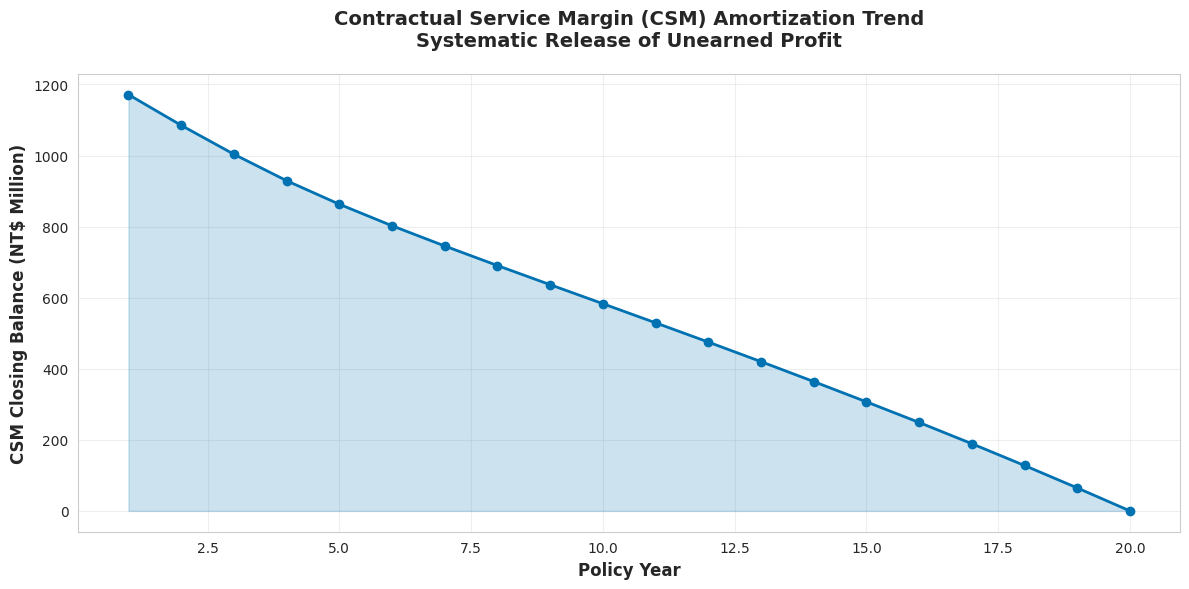
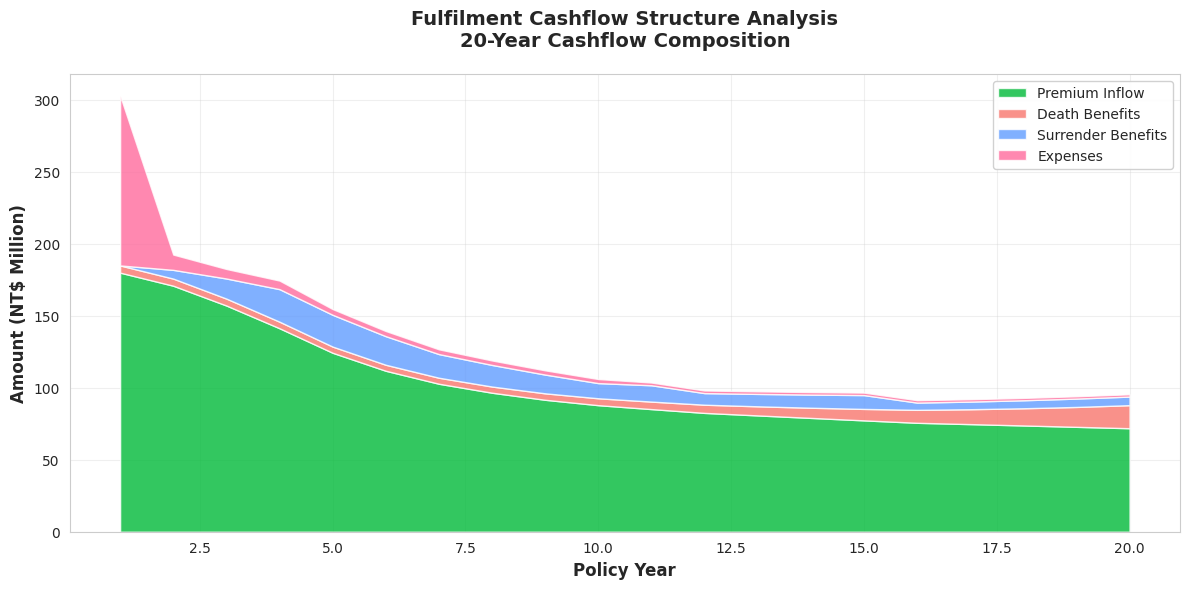
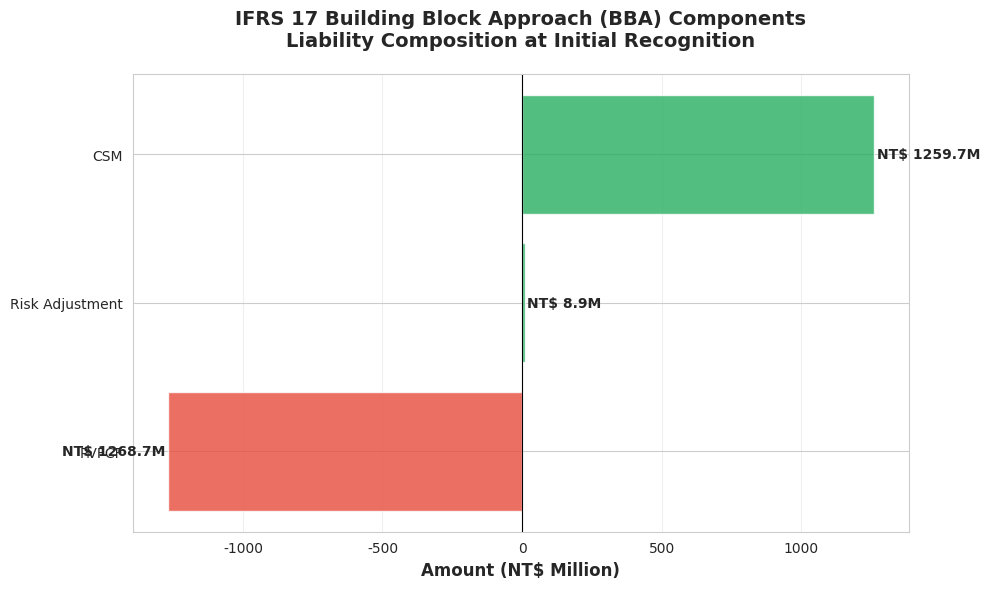
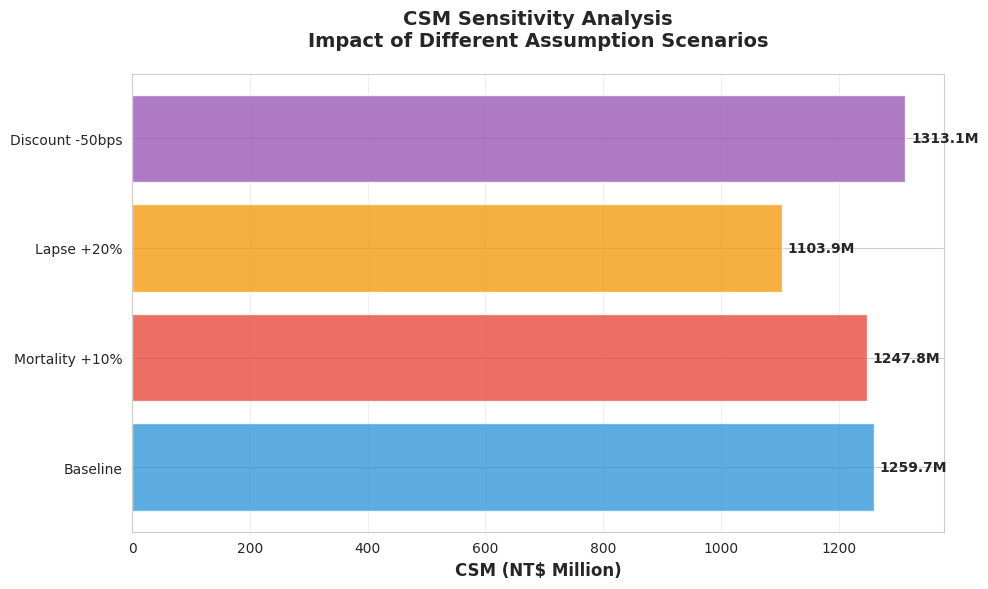

Reproduce these figures in Python, in order.
"""
============================================================================
Contractual Service Margin Calculation Model - Building Block Approach
============================================================================

Author: Judy Chang
Objective:實現 IFRS 17 準則下的 CSM 計算，並同時支援 TW-ICS 資本適足性評估
============================================================================
"""

import numpy as np
import pandas as pd
import matplotlib.pyplot as plt
import seaborn as sns
from typing import Dict, List, Tuple

# 設定視覺化風格
plt.rcParams['font.sans-serif'] = ['DejaVu Sans', 'Arial Unicode MS', 'SimHei']
plt.rcParams['axes.unicode_minus'] = False
sns.set_style("whitegrid")


class IFRS17_CSM_Model:
    """IFRS 17 CSM 計算模型"""
    
    def __init__(self, policy_data: Dict, assumptions: Dict, proj_years: int):
        """
        初始化模型
        
        Parameters:
        -----------
        policy_data : dict
            保單資料
        assumptions : dict
            精算與經濟假設
        proj_years : int
            預測年期
        """
        self.policy_data = policy_data
        self.assumptions = assumptions
        self.proj_years = proj_years
        
    def project_cashflows(self) -> pd.DataFrame:
        """
        模組 1: 預測履行現金流量
        
        Returns:
        --------
        pd.DataFrame
            包含逐年現金流量預測的資料框
        """
        # 初始化資料框
        cf = pd.DataFrame({
            'year': range(self.proj_years + 1),
            'policies_start_of_year': 0.0,
            'premium_inflow': 0.0,
            'death_outflow': 0.0,
            'surrender_outflow': 0.0,
            'expense_outflow': 0.0,
            'net_cashflow': 0.0,
            'policies_end_of_year': 0.0
        })
        
        # 設定初始狀態
        cf.loc[0, 'policies_end_of_year'] = self.policy_data['initial_policies']
        
        # 逐年預測
        for t in range(1, self.proj_years + 1):
            # 期初保單數
            policies_boy = cf.loc[t-1, 'policies_end_of_year']
            cf.loc[t, 'policies_start_of_year'] = policies_boy
            
            if policies_boy == 0:
                break
            
            # 取得假設
            mortality_rate = self.assumptions['mortality_rate'][t-1]
            surrender_rate = self.assumptions['surrender_rate'][t-1]
            
            # 保費收入
            prem_inflow = policies_boy * self.policy_data['premium_per_policy']
            cf.loc[t, 'premium_inflow'] = prem_inflow
            
            # 死亡給付
            death_claims = policies_boy * mortality_rate * self.policy_data['sum_assured_per_policy']
            cf.loc[t, 'death_outflow'] = death_claims
            
            # 脫退給付
            surrender_payouts = (policies_boy * (1 - mortality_rate) * surrender_rate * 
                               self.policy_data['cash_value_per_policy'][t-1])
            cf.loc[t, 'surrender_outflow'] = surrender_payouts
            
            # 費用支出
            acquisition_expense = self.assumptions['acq_expense_per_policy'] * policies_boy if t == 1 else 0
            maintenance_expense = policies_boy * self.assumptions['maint_expense_per_policy']
            commission_expense = prem_inflow * self.assumptions['commission_rate'][t-1]
            total_expense = acquisition_expense + maintenance_expense + commission_expense
            cf.loc[t, 'expense_outflow'] = total_expense
            
            # 淨現金流量（從公司角度：流入為正，流出為負）
            cf.loc[t, 'net_cashflow'] = prem_inflow - death_claims - surrender_payouts - total_expense
            
            # 期末保單數
            policies_eoy = policies_boy * (1 - mortality_rate) * (1 - surrender_rate)
            cf.loc[t, 'policies_end_of_year'] = policies_eoy
        
        return cf
    
    def calculate_discount_factors(self) -> np.ndarray:
        """
        模組 2: 計算折現因子
        
        Returns:
        --------
        np.ndarray
            折現因子陣列
        """
        spot_rates = np.array(self.assumptions['discount_curve'][:self.proj_years])
        years = np.arange(1, self.proj_years + 1)
        discount_factors = 1 / (1 + spot_rates) ** years
        return discount_factors
    
    def determine_risk_adjustment(self, cf: pd.DataFrame, df: np.ndarray) -> Dict:
        """
        模組 3: 計算風險調整（資本成本法）
        
        Parameters:
        -----------
        cf : pd.DataFrame
            現金流量預測
        df : np.ndarray
            折現因子
            
        Returns:
        --------
        dict
            包含風險調整總額與所需資本預測
        """
        required_capital = np.zeros(self.proj_years)
        
        for t in range(self.proj_years):
            # 未來現金流出
            future_outflows = (cf.loc[t+1:self.proj_years, 'death_outflow'].values +
                             cf.loc[t+1:self.proj_years, 'surrender_outflow'].values +
                             cf.loc[t+1:self.proj_years, 'expense_outflow'].values)
            
            if len(future_outflows) > 0 and t < len(df):
                # 相對折現因子
                df_relative = df[t:self.proj_years] / df[t]
                
                # 確保維度匹配
                min_len = min(len(future_outflows), len(df_relative)-1)
                if min_len > 0:
                    # 未來流出現值
                    pv_future_outflows = np.sum(future_outflows[:min_len] * df_relative[1:min_len+1])
                    
                    # 所需資本
                    required_capital[t] = pv_future_outflows * self.assumptions['capital_pct']
        
        # 資本成本流
        cost_of_capital = required_capital * self.assumptions['coc_rate']
        
        # 風險調整
        ra = np.sum(cost_of_capital * df)
        
        return {
            'RA': ra,
            'RC_Projection': required_capital
        }
    
    def calculate_BBA_components(self) -> Dict:
        """
        模組 4: 計算 BBA 各項組件並推導 CSM
        
        Returns:
        --------
        dict
            包含 PVFCF, RA, CSM, LRC 等關鍵指標
        """
        # 步驟 1: 預測現金流量
        cf = self.project_cashflows()
        
        # 步驟 2: 計算折現因子
        df = self.calculate_discount_factors()
        
        # 步驟 3: 計算履行現金流量現值
        # PVFCF 從負債角度：負數表示預期淨流入（盈利），正數表示預期淨流出（虧損）
        net_cfs = cf.loc[1:self.proj_years, 'net_cashflow'].values
        pvfcf = -np.sum(net_cfs * df)  # 負號轉換為負債視角
        
        # 步驟 4: 計算風險調整
        ra_result = self.determine_risk_adjustment(cf, df)
        ra = ra_result['RA']
        
        # 步驟 5: 計算 CSM
        fulfilment_value = pvfcf + ra
        
        if fulfilment_value > 0:
            # 虧損性合約
            csm = 0
            day_one_loss = fulfilment_value
        else:
            # 盈利性合約
            csm = -fulfilment_value
            day_one_loss = 0
        
        return {
            'PVFCF': pvfcf,
            'RA': ra,
            'CSM': csm,
            'Day1_Loss': day_one_loss,
            'LRC': pvfcf + ra + csm,
            'CashflowProjection': cf,
            'DiscountFactors': df
        }
    
    def amortize_csm(self, initial_csm: float, cf: pd.DataFrame) -> pd.DataFrame:
        """
        模組 5: CSM 攤銷計算
        
        Parameters:
        -----------
        initial_csm : float
            初始 CSM 金額
        cf : pd.DataFrame
            現金流量預測
            
        Returns:
        --------
        pd.DataFrame
            CSM 攤銷時間表
        """
        schedule = pd.DataFrame({
            'year': range(1, self.proj_years + 1),
            'csm_opening': 0.0,
            'interest_accretion': 0.0,
            'csm_release': 0.0,
            'csm_closing': 0.0
        })
        
        # 保障單位
        coverage_units = (cf.loc[1:self.proj_years, 'policies_start_of_year'].values * 
                         self.policy_data['sum_assured_per_policy'])
        
        # 鎖定利率
        locked_in_rate = self.assumptions['discount_curve'][0]
        
        # 設定初始 CSM
        schedule.loc[0, 'csm_opening'] = initial_csm
        
        # 逐年攤銷
        for t in range(self.proj_years):
            # 利息增值
            interest = schedule.loc[t, 'csm_opening'] * locked_in_rate
            schedule.loc[t, 'interest_accretion'] = interest
            
            # 攤銷金額
            csm_after_interest = schedule.loc[t, 'csm_opening'] + interest
            remaining_coverage = np.sum(coverage_units[t:])
            
            if remaining_coverage > 0:
                release = (coverage_units[t] / remaining_coverage) * csm_after_interest
            else:
                release = 0
            schedule.loc[t, 'csm_release'] = release
            
            # 期末 CSM
            closing = csm_after_interest - release
            schedule.loc[t, 'csm_closing'] = closing
            
            # 下期期初
            if t < self.proj_years - 1:
                schedule.loc[t + 1, 'csm_opening'] = closing
        
        return schedule
    
    def print_summary(self, results: Dict):
        """列印計算結果摘要"""
        print("\n" + "=" * 70)
        print("IFRS 17 建築區塊法 (BBA) 計算結果摘要")
        print("=" * 70)
        print(f"履行現金流量現值 (PVFCF): NT$ {results['PVFCF']/1e6:,.1f}M")
        print(f"風險調整 (RA):            NT$ {results['RA']/1e6:,.1f}M")
        print(f"合約服務邊際 (CSM):       NT$ {results['CSM']/1e6:,.1f}M")
        print(f"剩餘保障負債 (LRC):       NT$ {results['LRC']/1e6:,.1f}M")
        if results['Day1_Loss'] > 0:
            print(f"\n⚠️  第一日虧損:            NT$ {results['Day1_Loss']/1e6:,.1f}M")
        print("=" * 70 + "\n")


def create_visualizations(model: IFRS17_CSM_Model, results: Dict, 
                         csm_schedule: pd.DataFrame, output_dir: str = 'output'):
    """
    建立視覺化圖表
    
    Parameters:
    -----------
    model : IFRS17_CSM_Model
        模型實例
    results : dict
        BBA 計算結果
    csm_schedule : pd.DataFrame
        CSM 攤銷時間表
    output_dir : str
        輸出目錄
    """
    import os
    os.makedirs(output_dir, exist_ok=True)
    
    # 圖表 1: CSM 攤銷趨勢
    plt.figure(figsize=(12, 6))
    plt.plot(csm_schedule['year'], csm_schedule['csm_closing']/1e6, 
             marker='o', linewidth=2, markersize=6, color='#0072B2')
    plt.fill_between(csm_schedule['year'], csm_schedule['csm_closing']/1e6, 
                     alpha=0.2, color='#0072B2')
    plt.xlabel('Policy Year', fontsize=12, fontweight='bold')
    plt.ylabel('CSM Closing Balance (NT$ Million)', fontsize=12, fontweight='bold')
    plt.title('Contractual Service Margin (CSM) Amortization Trend\n' + 
              'Systematic Release of Unearned Profit', 
              fontsize=14, fontweight='bold', pad=20)
    plt.grid(True, alpha=0.3)
    plt.tight_layout()
    plt.savefig(f'{output_dir}/csm_amortization_trend.png', dpi=300, bbox_inches='tight')
    plt.close()
    
    # 圖表 2: 現金流量結構
    cf = results['CashflowProjection']
    cf_viz = cf[cf['year'] > 0].copy()
    
    plt.figure(figsize=(12, 6))
    plt.stackplot(cf_viz['year'],
                  cf_viz['premium_inflow']/1e6,
                  cf_viz['death_outflow']/1e6,
                  cf_viz['surrender_outflow']/1e6,
                  cf_viz['expense_outflow']/1e6,
                  labels=['Premium Inflow', 'Death Benefits', 
                         'Surrender Benefits', 'Expenses'],
                  colors=['#00BA38', '#F8766D', '#619CFF', '#FF6B9D'],
                  alpha=0.8)
    plt.xlabel('Policy Year', fontsize=12, fontweight='bold')
    plt.ylabel('Amount (NT$ Million)', fontsize=12, fontweight='bold')
    plt.title('Fulfilment Cashflow Structure Analysis\n' +
              '20-Year Cashflow Composition', 
              fontsize=14, fontweight='bold', pad=20)
    plt.legend(loc='upper right', framealpha=0.9)
    plt.grid(True, alpha=0.3)
    plt.tight_layout()
    plt.savefig(f'{output_dir}/cashflow_structure.png', dpi=300, bbox_inches='tight')
    plt.close()
    
    # 圖表 3: BBA 組件分解
    components = pd.DataFrame({
        'Component': ['PVFCF', 'Risk Adjustment', 'CSM'],
        'Amount': [results['PVFCF']/1e6, results['RA']/1e6, results['CSM']/1e6]
    })
    
    plt.figure(figsize=(10, 6))
    colors = ['#E74C3C' if x < 0 else '#27AE60' for x in components['Amount']]
    bars = plt.barh(components['Component'], components['Amount'], color=colors, alpha=0.8)
    plt.xlabel('Amount (NT$ Million)', fontsize=12, fontweight='bold')
    plt.title('IFRS 17 Building Block Approach (BBA) Components\n' +
              'Liability Composition at Initial Recognition', 
              fontsize=14, fontweight='bold', pad=20)
    plt.axvline(x=0, color='black', linestyle='-', linewidth=0.8)
    for i, v in enumerate(components['Amount']):
        plt.text(v + 10 if v > 0 else v - 10, i, f'NT$ {abs(v):.1f}M', 
                va='center', ha='left' if v > 0 else 'right', fontweight='bold')
    plt.grid(True, alpha=0.3, axis='x')
    plt.tight_layout()
    plt.savefig(f'{output_dir}/bba_components.png', dpi=300, bbox_inches='tight')
    plt.close()
    
    print(f"所有圖表已儲存至 {output_dir}/ 目錄")


# 主程式執行範例
if __name__ == "__main__":
    
    print("\n" + "="*70)
    print("IFRS 17 CSM 計算模型 - 執行範例")
    print("="*70 + "\n")
    
    # 設定保單資料
    policy_data = {
        'initial_policies': 10000,
        'premium_per_policy': 18000,  # 提高保費
        'sum_assured_per_policy': 1000000,
        'cash_value_per_policy': [0, 8000, 16000, 24000, 32000,
                                  40000, 48000, 56000, 64000, 72000,
                                  80000, 88000, 96000, 104000, 112000,
                                  120000, 128000, 136000, 144000, 150000],
        'policy_term': 20
    }
    
    # 設定精算假設
    proj_years = 20
    assumptions = {
        'mortality_rate': [0.00050, 0.00052, 0.00055, 0.00058, 0.00062,
                          0.00067, 0.00073, 0.00080, 0.00088, 0.00098,
                          0.00110, 0.00124, 0.00141, 0.00161, 0.00185,
                          0.00214, 0.00249, 0.00291, 0.00341, 0.00401],
        'surrender_rate': [0.05, 0.08, 0.10, 0.12, 0.10,
                          0.08, 0.06, 0.05, 0.04, 0.03,
                          0.03, 0.02, 0.02, 0.02, 0.02,
                          0.01, 0.01, 0.01, 0.01, 0.01],
        'acq_expense_per_policy': 6000,  # 降低首期費用
        'maint_expense_per_policy': 400,  # 降低維持費用
        'commission_rate': [0.30, 0.04, 0.02, 0.02, 0.01,  # 降低佣金
                           0.01, 0.01, 0.01, 0.01, 0.01,
                           0.00, 0.00, 0.00, 0.00, 0.00,
                           0.00, 0.00, 0.00, 0.00, 0.00],
        'discount_curve': [0.020] * proj_years,  # 提高折現率
        'capital_pct': 0.06,  # 降低資本要求
        'coc_rate': 0.05  # 降低資本成本
    }
    
    # 建立模型並執行計算
    print("正在執行 IFRS 17 BBA 計算...")
    model = IFRS17_CSM_Model(policy_data, assumptions, proj_years)
    results = model.calculate_BBA_components()
    model.print_summary(results)
    
    # 執行 CSM 攤銷
    print("正在計算 CSM 攤銷時間表...")
    csm_schedule = model.amortize_csm(results['CSM'], results['CashflowProjection'])
    print("\nCSM 攤銷時間表（前 5 年）:")
    print(csm_schedule.head().to_string(index=False))
    print()
    
    # 生成視覺化圖表
    print("\n正在生成視覺化圖表...")
    create_visualizations(model, results, csm_schedule)
    
    # 敏感性分析
    print("\n正在執行敏感性分析...")
    scenarios = {
        'Baseline': lambda a: a,
        'Mortality +10%': lambda a: {**a, 'mortality_rate': [x*1.10 for x in a['mortality_rate']]},
        'Lapse +20%': lambda a: {**a, 'surrender_rate': [x*1.20 for x in a['surrender_rate']]},
        'Discount -50bps': lambda a: {**a, 'discount_curve': [x-0.005 for x in a['discount_curve']]}
    }
    
    sensitivity_results = []
    for name, modifier in scenarios.items():
        modified_assumptions = modifier(assumptions.copy())
        scenario_model = IFRS17_CSM_Model(policy_data, modified_assumptions, proj_years)
        scenario_results = scenario_model.calculate_BBA_components()
        sensitivity_results.append({
            'Scenario': name,
            'PVFCF': scenario_results['PVFCF']/1e6,
            'RA': scenario_results['RA']/1e6,
            'CSM': scenario_results['CSM']/1e6
        })
    
    sensitivity_df = pd.DataFrame(sensitivity_results)
    baseline_csm = sensitivity_df.loc[0, 'CSM']
    sensitivity_df['CSM_Change_%'] = (sensitivity_df['CSM'] - baseline_csm) / baseline_csm * 100
    
    print("\n敏感性分析結果:")
    print(sensitivity_df.to_string(index=False))
    
    # 敏感性分析圖表
    plt.figure(figsize=(10, 6))
    colors = ['#3498DB', '#E74C3C', '#F39C12', '#9B59B6']
    bars = plt.barh(sensitivity_df['Scenario'], sensitivity_df['CSM'], color=colors, alpha=0.8)
    plt.xlabel('CSM (NT$ Million)', fontsize=12, fontweight='bold')
    plt.title('CSM Sensitivity Analysis\nImpact of Different Assumption Scenarios', 
              fontsize=14, fontweight='bold', pad=20)
    for i, v in enumerate(sensitivity_df['CSM']):
        plt.text(v + 10, i, f'{v:.1f}M', va='center', fontweight='bold')
    plt.grid(True, alpha=0.3, axis='x')
    plt.tight_layout()
    plt.savefig('output/csm_sensitivity_analysis.png', dpi=300, bbox_inches='tight')
    plt.close()
    
    print("\n" + "="*70)
    print("執行完成！所有結果已儲存至 output/ 目錄")
    print("="*70 + "\n")
